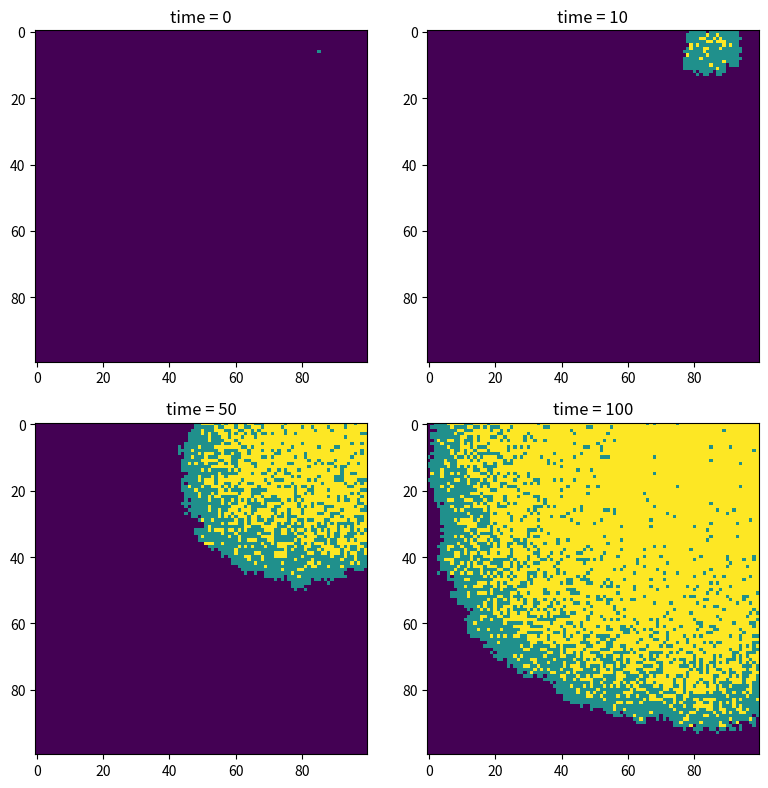

Generate this figure with matplotlib:
import numpy as np
import matplotlib.pyplot as plt

# 0 = susceptible
# 1 = infected
# 2 = recovered

population = np.zeros((100, 100))

outbreak = np.random.choice(range(100), 2)
population[outbreak[0], outbreak[1]] = 1

beta = 0.3
gamma = 0.05

saved_times = [0, 10, 50, 100]
saved_populations = []

saved_populations.append(population.copy())

# For each time step:
#   1. Find all currently infected cells.
#   2. For each infected cell, check its 8 neighbours.
#   3. If a neighbour is susceptible, infect it with probability beta.
#   4. The infected cell recovers with probability gamma.
#   5. Save the population at selected time points for plotting.

for time in range(1, 101):

    new_population = population.copy()

    infected_positions = np.where(population == 1)

    for n in range(len(infected_positions[0])):

        row = infected_positions[0][n]
        col = infected_positions[1][n]

        for row_change in [-1, 0, 1]:
            for col_change in [-1, 0, 1]:

                if row_change == 0 and col_change == 0:
                    continue

                neighbour_row = row + row_change
                neighbour_col = col + col_change

                if neighbour_row >= 0 and neighbour_row < 100 and neighbour_col >= 0 and neighbour_col < 100:

                    if population[neighbour_row, neighbour_col] == 0:

                        infection = np.random.choice(
                            range(2),
                            p=[1 - beta, beta]
                        )

                        if infection == 1:
                            new_population[neighbour_row, neighbour_col] = 1

        recovery = np.random.choice(
            range(2),
            p=[1 - gamma, gamma]
        )

        if recovery == 1:
            new_population[row, col] = 2

    population = new_population.copy()

    if time in saved_times:
        saved_populations.append(population.copy())


plt.figure(figsize=(8, 8), dpi=150)

for i in range(len(saved_populations)):

    plt.subplot(2, 2, i + 1)

    plt.imshow(
        saved_populations[i],
        cmap='viridis',
        interpolation='nearest',
        vmin=0,
        vmax=2
    )

    plt.title('time = ' + str(saved_times[i]))

plt.tight_layout()
plt.show()
